pico-8 play session: hold ← + tap ❎, after a click and taps of 🅾, ❎, 🅾+❎, 🅾 in the second before t = 0

[t = 1 s] hold ← ~1s, tap ❎ ~2×
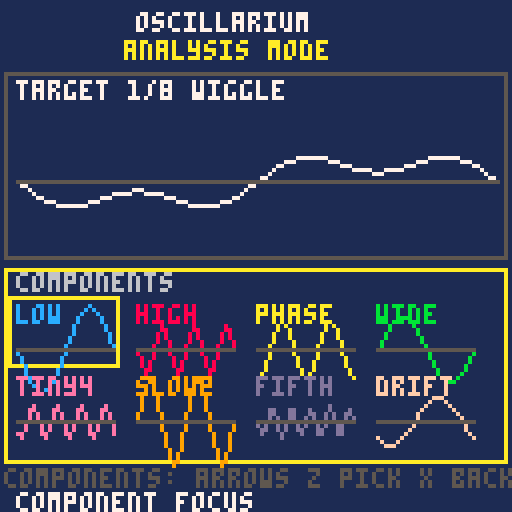
[t = 4 s] hold ← ~4s, tap ❎ ~7×
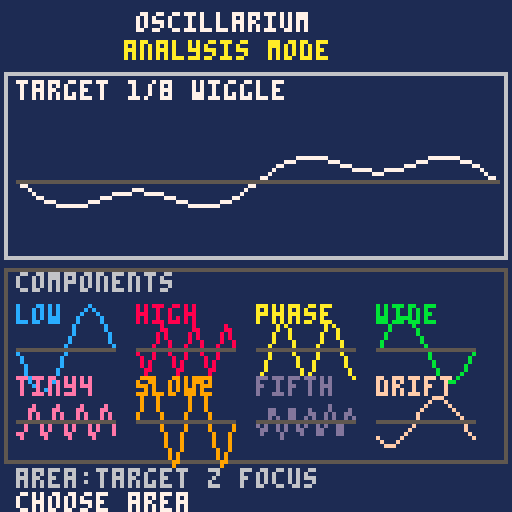

pico-8 cartridge
version 43
__lua__
-- oscillarium
-- analysis mode: component match

waves={
 {id=1,n="low",f=1,a=18,p=0,c=12},
 {id=2,n="high",f=3,a=10,p=0,c=8},
 {id=3,n="phase",f=2,a=12,p=.25,c=10},
 {id=4,n="wide",f=1,a=14,p=.5,c=11},
 {id=5,n="tiny4",f=4,a=7,p=.125,c=14},
 {id=6,n="slow2",f=2,a=18,p=.5,c=9},
 {id=7,n="fifth",f=5,a=6,p=0,c=13},
 {id=8,n="drift",f=1,a=10,p=.125,c=15}
}

puzzles={
 {name="wiggle",ans={1,2},say="welcome to the oscill-arium"},
 {name="phase",ans={3,5},say="please respect the sine waves"},
 {name="counter",ans={4,2},say="two waves enter. one leaves"},
 {name="mirror",ans={1,4},say="opposites make a polite wobble"},
 {name="ladder",ans={6,2},say="a rising exhibit for careful ears"},
 {name="spark",ans={5,7},say="small waves cause large paperwork"},
 {name="garden",ans={3,6},say="phase is how waves gossip"},
 {name="drift",ans={8,7},say="a quiet wave with a bright edge"}
}

mode="comp" -- comp | shell | top
shell=2 -- 1 top, 2 bottom
cur=1
pick={}
cursor=1
msg="analysis: pick components"
msg_t=0
wrong_t=0
right_t=0

function _init() cls() end

function _update60()
 if mode=="comp" then update_comp()
 elseif mode=="top" then update_top()
 else update_shell() end
 if msg_t>0 then msg_t-=1 end
 if wrong_t>0 then wrong_t-=1 end
 if right_t>0 then right_t-=1 end
end

function update_comp()
 local row=flr((cursor-1)/4)
 local col=(cursor-1)%4
 if btnp(0) then col=max(0,col-1) end
 if btnp(1) then col=min(3,col+1) end
 if btnp(2) then row=max(0,row-1) end
 if btnp(3) then row=min(1,row+1) end
 cursor=min(#waves,row*4+col+1)
 if btnp(4) then toggle_pick(cursor) end
 if btnp(5) then mode="shell" shell=2 msg="choose area" end
end

function update_top()
 if btnp(0) or btnp(2) then cur=wrap(cur-1,#puzzles) new_target() end
 if btnp(1) or btnp(3) then cur=wrap(cur+1,#puzzles) new_target() end
 if btnp(4) then sfx(10,3) msg="target "..cur.." selected" end
 if btnp(5) then mode="shell" shell=1 msg="choose area" end
end

function update_shell()
 if btnp(2) or btnp(3) then shell=3-shell end
 if btnp(0) or btnp(1) then shell=3-shell end
 if btnp(4) then
  mode=shell==1 and "top" or "comp"
  msg=shell==1 and "target focus" or "component focus"
 end
 if btnp(5) then mode="comp" shell=2 msg="component focus" end
end

function wrap(v,n)
 if v<1 then return n end
 if v>n then return 1 end
 return v
end

function new_target()
 pick={}
 wrong_t=0
 right_t=0
 msg="target "..cur..": "..puzzles[cur].name
 sfx(10,3)
end

function toggle_pick(i)
 for k=1,#pick do
  if pick[k]==i then
   deli(pick,k)
   msg="removed "..waves[i].n
   sfx(10,3)
   return
  end
 end
 if #pick>=2 then deli(pick,1) end
 add(pick,i)
 msg="selected "..waves[i].n
 audition(i)
 if #pick==2 then evaluate_pick() else play_pick() end
end

function audition(i)
 sfx(i-1,0)
 msg="audition "..waves[i].n
end

function play_pick()
 if #pick==2 then
  sfx(pick[1]-1,0)
  sfx(pick[2]-1,1)
 end
end

function evaluate_pick()
 if #pick<2 then msg="pick two waves" return end
 local a=puzzles[cur].ans
 if has_pick(a[1]) and has_pick(a[2]) then
  msg="correct. exhibit stable"
  right_t=90 wrong_t=0
  sfx(8,2)
  play_pick()
  msg_t=120
 else
  msg="wrong pair. display reset"
  pick={}
  wrong_t=70 right_t=0
  sfx(9,2)
  msg_t=90
 end
end

function next_puzzle()
 cur=cur%#puzzles+1
 pick={} cursor=1
 msg="new exhibit"
 wrong_t=0 right_t=0
 sfx(8,2)
end

function has_pick(i)
 for p in all(pick) do if p==i then return true end end
 return false
end

function val(w,t)
 return sin(t*w.f+w.p)*w.a
end

function combo(ids,t)
 local y=0
 for i in all(ids) do y+=val(waves[i],t) end
 return y/max(1,#ids)
end

function _draw()
 cls(1)
 print("oscillarium",34,3,7)
 print("analysis mode",31,10,10)
 draw_top()
 draw_components()
 draw_nav()
 draw_toast()
end

function draw_top()
 local p=puzzles[cur]
 local col= shell==1 and mode=="shell" and 6 or 5
 if mode=="top" then col=10 end
 if wrong_t>0 then col=8 end
 if right_t>0 then col=11 end
 rect(1,18,126,64,col)
 if wrong_t>0 and flr(wrong_t/6)%2==0 then rectfill(2,19,125,63,2) end
 if right_t>0 and flr(right_t/8)%2==0 then rectfill(2,19,125,63,3) end
 print("target "..cur.."/"..#puzzles.." "..p.name,4,20,7)
 draw_wave(p.ans,4,30,120,31,right_t>0 and 11 or 7)
end

function draw_components()
 local border=shell==2 and mode=="shell" and 6 or 5
 if mode=="comp" then border=10 end
 rect(1,67,126,115,border)
 print("components",4,68,6)
 for i=1,#waves do
  local x=4+((i-1)%4)*30
  local y=76+flr((i-1)/4)*18
  local col=waves[i].c
  if mode=="comp" and cursor==i then rect(x-2,y-2,x+25,y+15,10) end
  if has_pick(i) then rectfill(x-1,y-1,x+24,y+14,5) end
  print(waves[i].n,x,y,col)
  draw_wave({i},x,y+8,24,7,col)
 end
end

function draw_toast()
 if wrong_t>0 then
  rectfill(14,116,113,126,2)
  rect(15,117,112,125,8)
  print("wrong - reset",39,119,8)
 elseif right_t>0 then
  rectfill(14,116,113,126,3)
  rect(15,117,112,125,11)
  print("correct",50,119,11)
 else
  print(msg,4,123,msg_t>0 and 10 or 7)
 end
end

function draw_nav()
 if mode=="shell" then
  print("area:"..(shell==1 and "target" or "components").." z focus",4,117,6)
 elseif mode=="top" then
  print("target: arrows change x back",4,117,5)
 else
  print("components: arrows z pick x back",1,117,5)
 end
end

function draw_wave(ids,x,y,w,h,col)
 local lastx=x
 local lasty=y+h/2-combo(ids,0)*.6
 for px=1,w do
  local t=px/w
  local yy=y+h/2-combo(ids,t)*.6
  line(lastx,lasty,x+px,yy,col)
  lastx=x+px
  lasty=yy
 end
 line(x,y+h/2,x+w,y+h/2,5)
end
